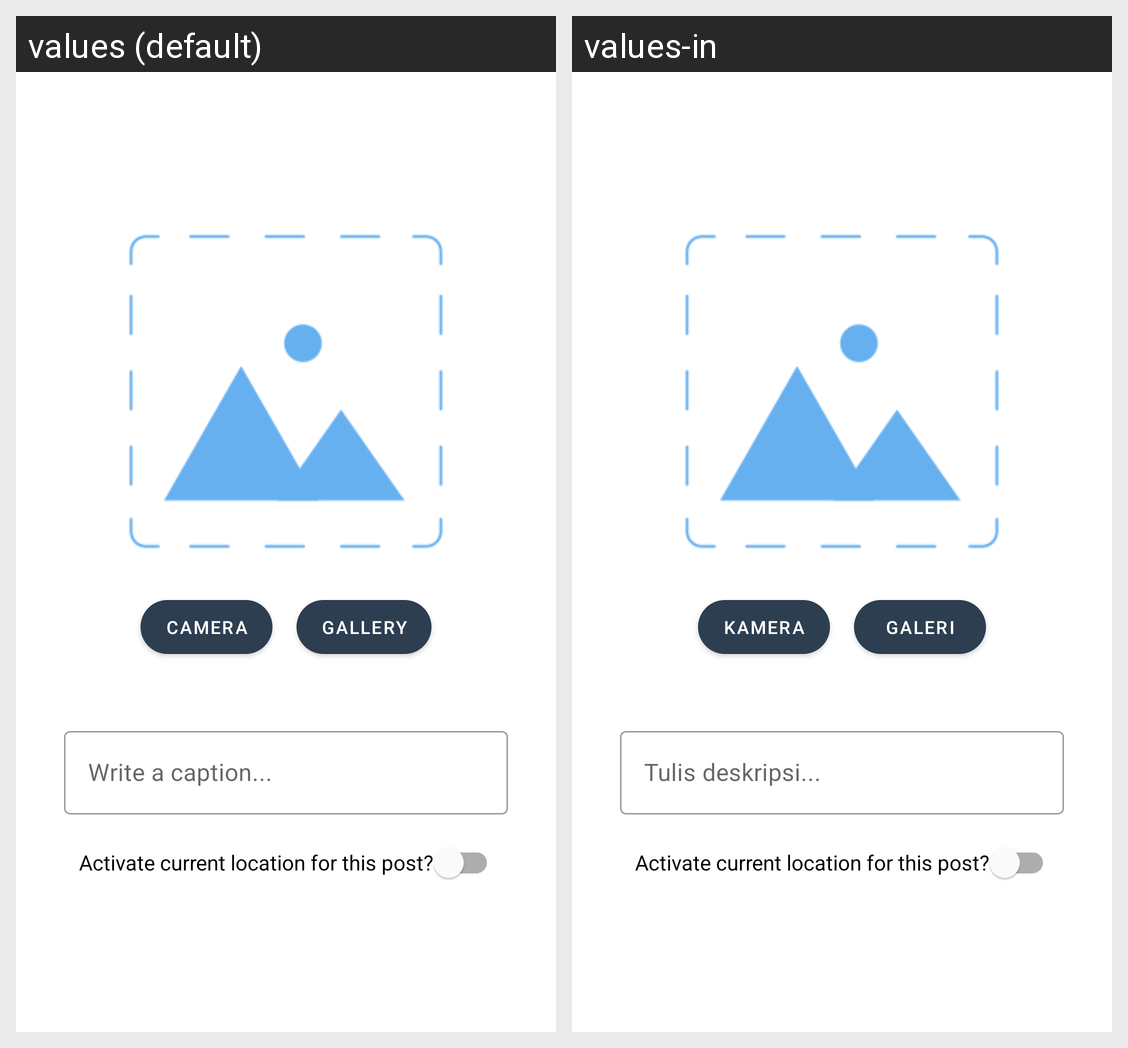

Strings drawn on this Android screen and how each of the app's shown locales translates them:
Android screen res/layout/activity_add_story.xml rendered under 2 locales, left to right: values (default), values-in. Device: Nexus 5 (rendered at 1080×1920; each locale shown at half size, 540×960, under a caption strip naming it); theme Theme.StoryApp.
Strings drawn on this screen, with the default value and each locale's value (text and hints the layout hard-codes, and strings that could not be matched under every locale, appear in the picture but are not listed):

text_camera
  values: Camera
  values-in: Kamera

text_gallery
  values: Gallery
  values-in: Galeri

text_hint_caption
  values: Write a caption...
  values-in: Tulis deskripsi...
